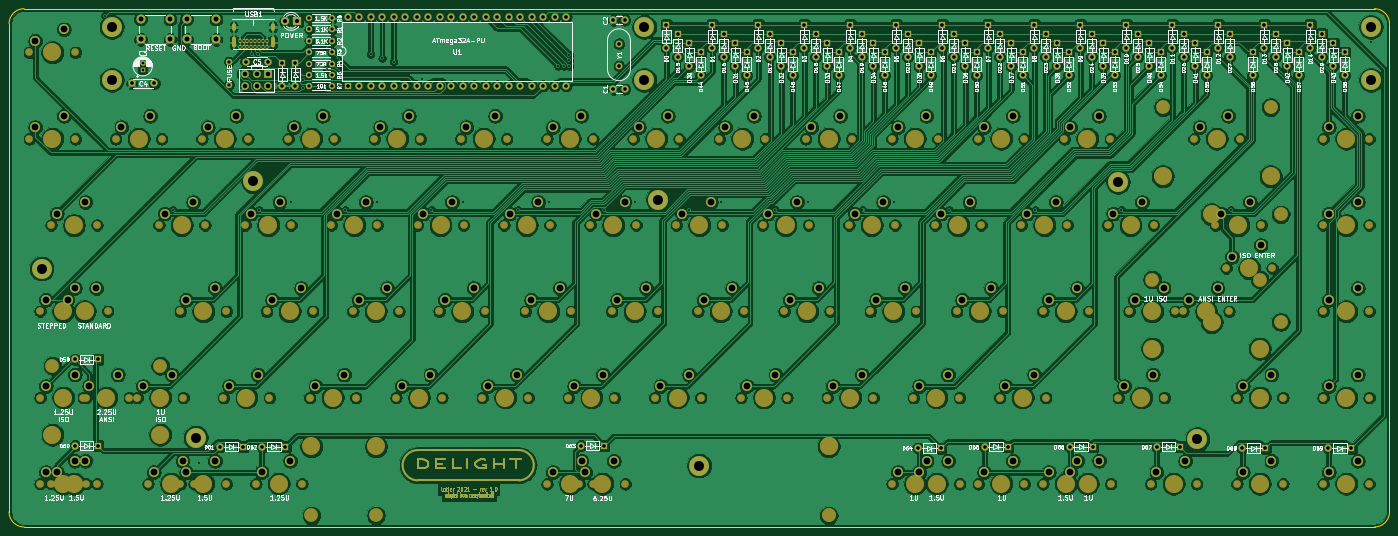
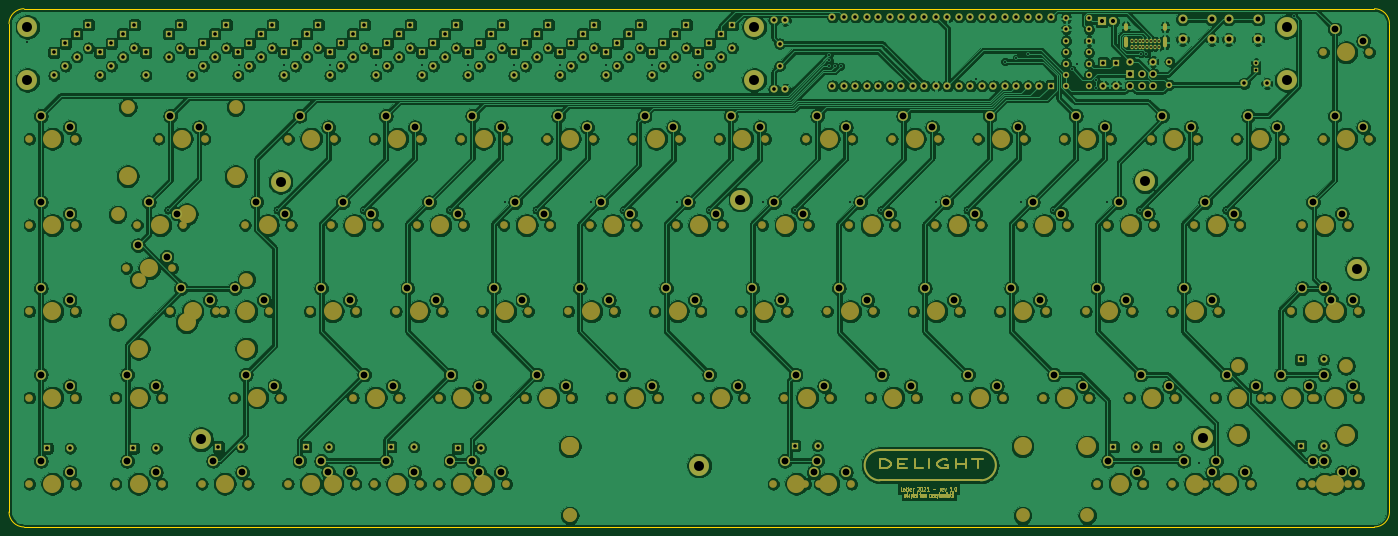
Circuit board: 7 layer files. Board 304.9 x 114.5 mm.
- bottom_copper: discipline-pcb-B_Cu.gbl (1038598 bytes)
- bottom_mask: discipline-pcb-B_Mask.gbs (33882 bytes)
- outline: discipline-pcb-Edge_Cuts.gm1 (1043 bytes)
- top_copper: discipline-pcb-F_Cu.gtl (964663 bytes)
- top_mask: discipline-pcb-F_Mask.gts (33882 bytes)
- top_silk: discipline-pcb-F_SilkS.gto (163715 bytes)
- drill: discipline-pcb-PTH.drl (7000 bytes)

=== bottom_copper: discipline-pcb-B_Cu.gbl (1038598 bytes, source omitted) ===
=== bottom_mask: discipline-pcb-B_Mask.gbs (33882 bytes, source omitted) ===
=== outline: discipline-pcb-Edge_Cuts.gm1 ===
G04 #@! TF.GenerationSoftware,KiCad,Pcbnew,(5.1.9)-1*
G04 #@! TF.CreationDate,2021-07-01T11:32:35-04:00*
G04 #@! TF.ProjectId,discipline-pcb,64697363-6970-46c6-996e-652d7063622e,rev?*
G04 #@! TF.SameCoordinates,Original*
G04 #@! TF.FileFunction,Profile,NP*
%FSLAX46Y46*%
G04 Gerber Fmt 4.6, Leading zero omitted, Abs format (unit mm)*
G04 Created by KiCad (PCBNEW (5.1.9)-1) date 2021-07-01 11:32:35*
%MOMM*%
%LPD*%
G01*
G04 APERTURE LIST*
G04 #@! TA.AperFunction,Profile*
%ADD10C,0.150000*%
G04 #@! TD*
G04 APERTURE END LIST*
D10*
X355353250Y-180502219D02*
X57076441Y-180502219D01*
X358660309Y-69347059D02*
X358660309Y-177195160D01*
X57073441Y-66040000D02*
X355353250Y-66040000D01*
X53766382Y-177198159D02*
X53766382Y-69347059D01*
X355353250Y-66040000D02*
G75*
G02*
X358660309Y-69347059I0J-3307059D01*
G01*
X358660309Y-177195160D02*
G75*
G02*
X355353250Y-180502219I-3307059J0D01*
G01*
X57076441Y-180502218D02*
G75*
G02*
X53766382Y-177198159I-3000J3307059D01*
G01*
X53766382Y-69347059D02*
G75*
G02*
X57073441Y-66040000I3307059J0D01*
G01*
M02*

=== top_copper: discipline-pcb-F_Cu.gtl (964663 bytes, source omitted) ===
=== top_mask: discipline-pcb-F_Mask.gts (33882 bytes, source omitted) ===
=== top_silk: discipline-pcb-F_SilkS.gto (163715 bytes, source omitted) ===
=== drill: discipline-pcb-PTH.drl (7000 bytes, source omitted) ===
